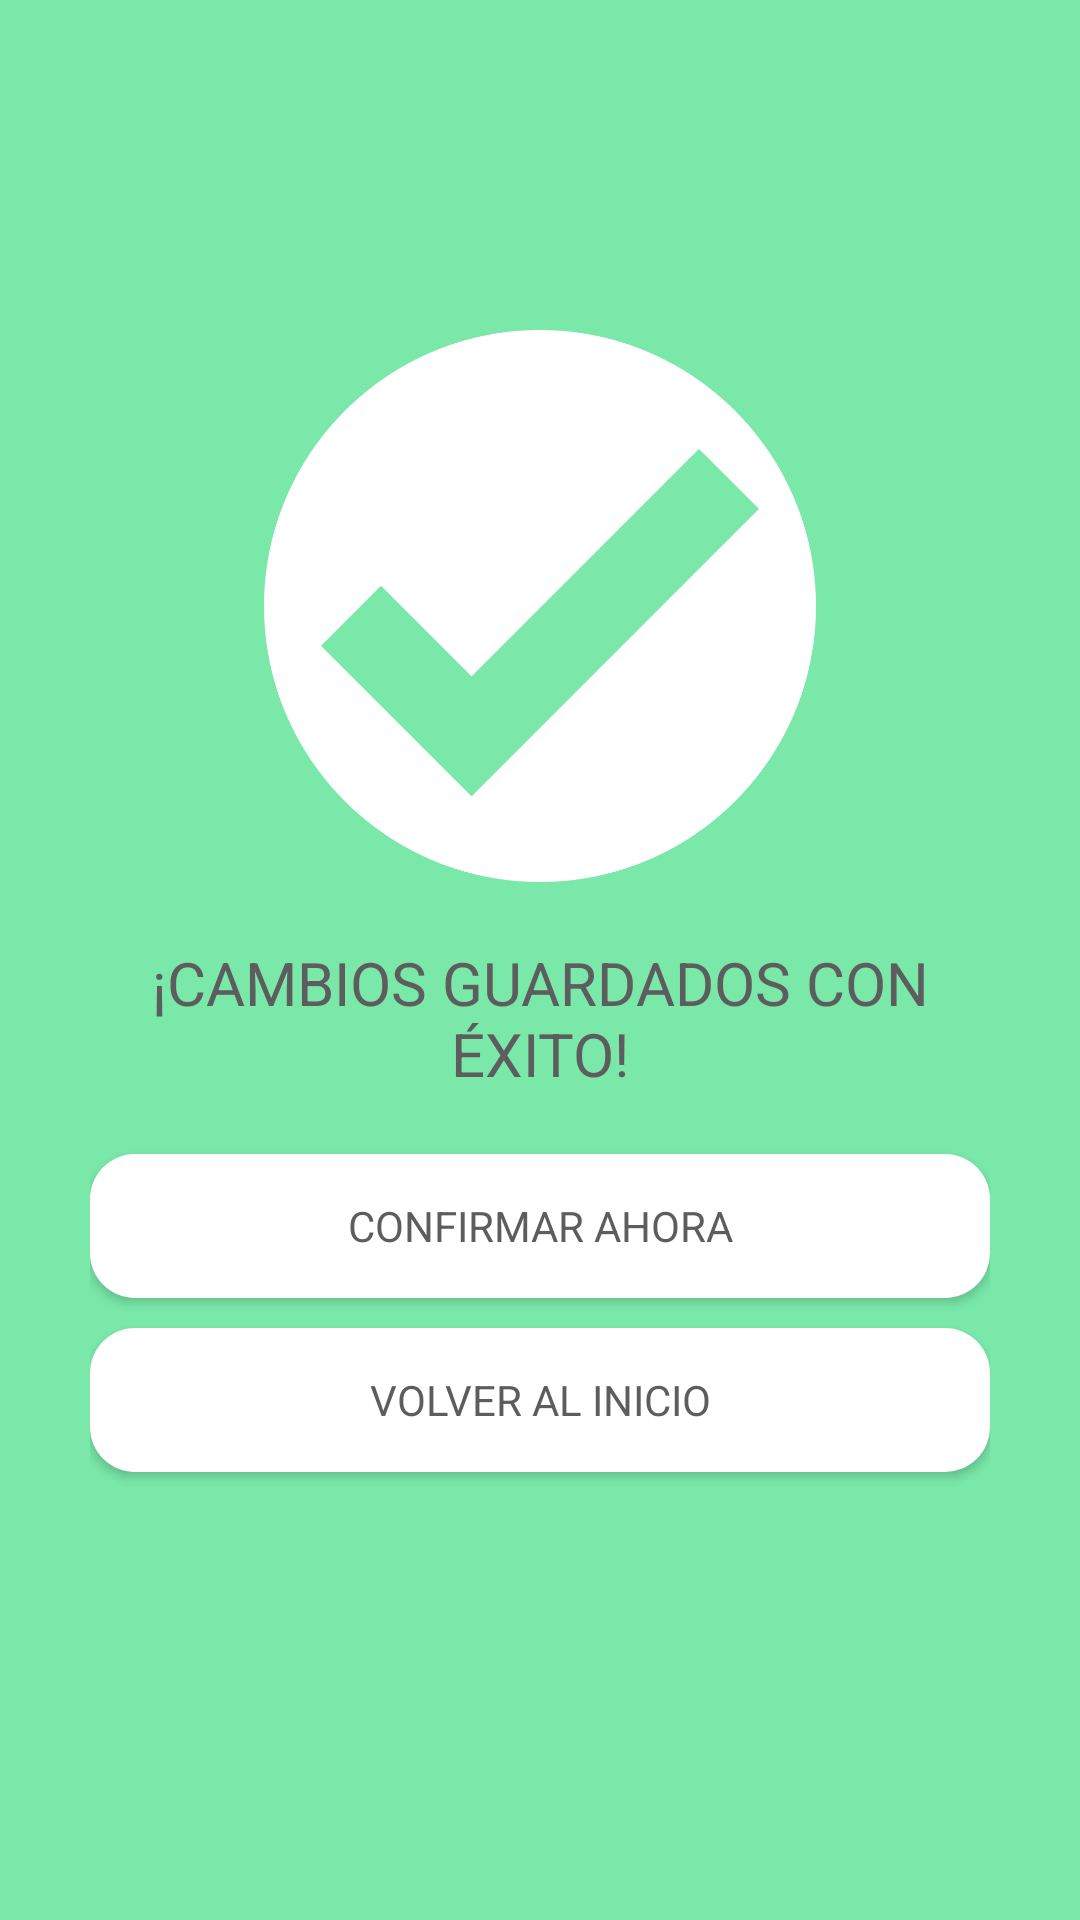

Write the Android layout XML for this screen, with the resource values it uses.
<!-- AndroidManifest.xml: application theme Theme.Newstyledecorations -->
<!-- res/layout/successful_edit.xml -->
<?xml version="1.0" encoding="utf-8"?>
<androidx.constraintlayout.widget.ConstraintLayout xmlns:android="http://schemas.android.com/apk/res/android"
    xmlns:app="http://schemas.android.com/apk/res-auto"
    android:layout_width="match_parent"
    android:layout_height="match_parent">

    <LinearLayout
        android:layout_width="match_parent"
        android:layout_height="match_parent"
        android:background="#79E8A9"
        android:orientation="vertical"
        android:padding="30dp">

        <Space
            android:layout_width="match_parent"
            android:layout_height="80dp" />

        <ImageView
            android:id="@+id/imageView"
            android:layout_width="wrap_content"
            android:layout_height="184dp"
            android:layout_marginBottom="10dp"
            app:srcCompat="@drawable/check_icon" />

        <TextView
            android:id="@+id/textView6"
            android:layout_width="match_parent"
            android:layout_height="wrap_content"
            android:layout_marginTop="10dp"
            android:layout_marginBottom="10dp"
            android:text="¡CAMBIOS GUARDADOS CON ÉXITO!"
            android:textAlignment="center"
            android:textColor="#5D5D5D"
            android:textSize="20sp" />
        <Button
            android:id="@+id/btn_confirm_event"
            android:layout_width="match_parent"
            android:layout_height="wrap_content"
            android:layout_marginTop="10sp"
            android:layout_marginBottom="10dp"
            android:background="@drawable/rounded_button_white"
            android:text="CONFIRMAR AHORA"
            android:textAppearance="@style/TextAppearance.AppCompat.Body1"
            android:textColor="#5D5D5D"
            android:textSize="14sp"
            android:typeface="normal" />

        <Button
            android:id="@+id/id_redirect_home"
            android:layout_width="match_parent"
            android:layout_height="wrap_content"
            android:background="@drawable/rounded_button_white"
            android:text="VOLVER AL INICIO"
            android:textAppearance="@style/TextAppearance.AppCompat.Body1"
            android:textColor="#5D5D5D"
            android:textSize="14sp"
            android:typeface="normal" />

        <Space
            android:layout_width="match_parent"
            android:layout_height="180dp" />
    </LinearLayout>
</androidx.constraintlayout.widget.ConstraintLayout>
<!-- resources referenced by this layout -->
<resources>
  <!-- drawable check_icon: png bitmap (drawable, 31596 bytes) -->
  <!-- drawable rounded_button_white (drawable) -->
  <?xml version="1.0" encoding="utf-8"?>
  <shape xmlns:android="http://schemas.android.com/apk/res/android" android:shape="rectangle">
      <corners android:radius="15dp" /> 
      <solid android:color="@color/white" /> 
  </shape>
  <style name="Theme.Newstyledecorations" parent="Base.Theme.Newstyledecorations" />
  <color name="white">#FFFFFFFF</color>
  <style name="Base.Theme.Newstyledecorations" parent="Theme.Material3.DayNight.NoActionBar">
          
          
      </style>
</resources>
